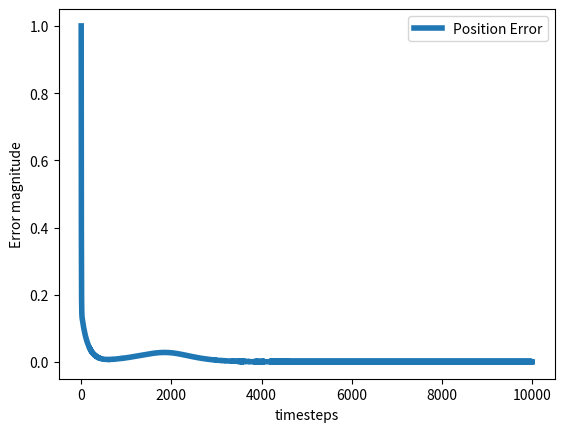

Python code for this plot:


# This one is also working inverse kinematics with orientation too without simulation.
# just to analayze the error graphs for multiple situations.

import numpy as np
import matplotlib.pyplot as plt
import scipy


# link length
# a1 = 0.214
# a2 = 0.37
# a3 = 0.354
# a4 = 0.28
L1 = 0.289  # in m, length of link1
L2 = 0.372  # in m, length of link2
L3 = 0.351
L4 = 0.40

# Example: Initial guess for joint angles
initial_guess = np.array([0.0, 0.0, 0.0, 0.0])


def computeTransformationMatrix(q1, q2, q3, q4):
    '''
    takes in the current joint angles(rad) and return
    rotation matrix and displacement vector for 4DOF arm
    '''

    # # changing from degrees to radian

    # t1 = t1*math.pi/180
    # t2 = t2*math.pi/180
    # t3 = t3*math.pi/180
    # t4 = t4*math.pi/180

    # forward kinematics equations

    x = -np.cos(q1)*(L3*np.sin(q2+q3)+L2*np.sin(q2)-L4*np.cos(q2+q3+q4))
    y = -np.sin(q1)*(L3*np.sin(q2+q3)+L2 * np.sin(q2)-L4*np.cos(q2+q3+q4))
    z = L1+L3*np.cos(q2+q3)+L2*np.cos(q2)+L4*np.sin(q2+q3+q4)

    H = np.array([[np.cos(q1)*np.cos(q2+q3+q4), np.cos(q1)*-np.sin(q2+q3+q4), np.sin(q1), x],
                  [np.sin(q1)*np.cos(q2+q3+q4), np.sin(q1)*-
                   np.sin(q2+q3+q4), -np.cos(q1), y],
                  [np.sin(q2+q3+q4), np.cos(q2+q3+q4), 0, z],
                  [0, 0, 0, 1]])

    RotMat = np.matrix(np.ones((3, 3)))
    DisVector = np.matrix(np.ones((3, 1)))
    DisVector[:3, :] = H[:3, 3:]
    RotMat[:3, :3] = H[:3, :3]

    return RotMat.round(decimals=3), DisVector.round(decimals=3)


def desiredTransformationMatrix(x_desired, y_desired, z_desired):
    '''
    takes in desired position of end effector.
    desired rotation matrix defined already inside the function.
    '''
    # RotMat = np.matrix(np.array([[1, 0, 0], [0, 0, 1], [0, -1, 0]]))

    RotMat = np.matrix(
        np.array([[1, 0, 0], [0, 0, -1], [0, 1, 0]]))
    DisVector = np.matrix(np.array([[x_desired], [y_desired], [z_desired]]))

    return RotMat, DisVector

# simply to calculate rotation matrix by hit and trial


def rot(q1, q2, q3, q4):

    q1 = np.deg2rad(q1)
    q2 = np.deg2rad(q2)
    q3 = np.deg2rad(q3)
    q4 = np.deg2rad(q4)
    H = np.array([[np.cos(q1)*np.cos(q2+q3+q4), np.cos(q1)*-np.sin(q2+q3+q4), np.sin(q1), 1],
                  [np.sin(q1)*np.cos(q2+q3+q4), np.sin(q1)*-
                 np.sin(q2+q3+q4), -np.cos(q1), 1],
                  [np.sin(q2+q3+q4), np.cos(q2+q3+q4), 0, 1],
                  [0, 0, 0, 1]])
    print(H)


def pseudoJac(t1, t2, t3, t4):
    '''
    takes in the joint angles in radian and return
    pseudo inverse of jacobian matrix.
    '''

    # the first 3 rows across the columns of this jacobian matrix J are correct.
    # confused about the last 3 rows.
    J = np.matrix([[np.sin(t1)*(L3*np.sin(t2+t3)+L2*np.sin(t2)-L4*np.cos(t2+t3+t4)),
                    -np.cos(t1)*(L3*np.cos(t2+t3)+L2 *
                                 np.cos(t2)+L4*np.sin(t2+t3+t4)),
                    -np.cos(t1)*(L3*np.cos(t2+t3)+L4*np.sin(t2+t3+t4)),
                    -L4*np.sin(t2+t3+t4)*np.cos(t1)],
                   [-np.cos(t1)*(L3*np.sin(t2+t3)+L2*np.sin(t2)-L4*np.cos(t2+t3+t4)),
                    -np.sin(t1)*(L3*np.cos(t2+t3)+L2 *
                                 np.cos(t2)+L4*np.sin(t2+t3+t4)),
                    -np.sin(t1)*(L3*np.cos(t2+t3)+L4*np.sin(t2+t3+t4)),
                    -L4*np.sin(t2+t3+t4)*np.sin(t1)],
                   [0,
                    -L3*np.sin(t2+t3)-L2*np.sin(t2)+L4*np.cos(t2+t3+t4),
                    (-L3*np.sin(t2+t3)+L4*np.cos(t2+t3+t4)),
                    L4*np.cos(t2+t3+t4)],
                   [0, np.sin(t1), np.sin(t1), np.sin(t1)],
                   [0, -np.cos(t1), -np.cos(t1), -np.cos(t1)],
                   [1, 0, 0, 0]])
    return J.T
    # return np.matrix(np.linalg.pinv(J).round(decimals=4))


def invOpt(q1_initial, q2_initial, q3_initial, q4_initial, x, y, z):
    errorList = np.array([1])
    err = 1
    q = np.matrix([[np.deg2rad(q1_initial)], [np.deg2rad(q2_initial)], [
                  np.deg2rad(q3_initial)], [np.deg2rad(q4_initial)]])

    delx = np.matrix(np.zeros((6, 1)))
    iter = 0
    Rd, Dd = desiredTransformationMatrix(x, y, z)

    # Joint angle bounds (replace -np.pi and np.pi with your desired bounds)
    # jb = [(-np.pi/2, np.pi/2)for _ in range(len(q))]
    jb = [
        (np.deg2rad(-180), np.deg2rad(180)),  # Bounds for q1
        (np.deg2rad(-72), np.deg2rad(72)),      # Bounds for q2
        (np.deg2rad(-150), np.deg2rad(150)),  # Bounds for q3
        (np.deg2rad(-150), np.deg2rad(150))   # Bounds for q4
    ]
    # print(jb)

    while err >= 1e-4 and iter < 10000:

        Rk, Dk = computeTransformationMatrix(
            q[0, 0], q[1, 0], q[2, 0], q[3, 0])

        # difference in actual and desired pose( both position and orientation error)
        ep = Dd-Dk
        # eo = Rd*Rk.T

        # # extracting roll,pitch and yaw from the rotation matrix(old way)
        # roll = np.arctan2(eo[2, 1], eo[2, 2])
        # yaw = np.arctan2(eo[1, 0], eo[0, 0])

        # if (np.cos(yaw) == 0):
        #     pitch = np.arctan2(-eo[2, 0], (eo[1, 0]/np.sin(yaw)))
        # else:
        #     pitch = np.arctan2(-eo[2, 0], (eo[0, 0]/np.cos(yaw)))

        # new way
        roll = np.arctan2(Rk[2, 1], Rk[2, 2])
        yaw = np.arctan2(Rk[1, 0], Rk[0, 0])

        if (np.cos(yaw) == 0):
            pitch = np.arctan2(-Rk[2, 0], (Rk[1, 0]/np.sin(yaw)))
        else:
            pitch = np.arctan2(-Rk[2, 0], (Rk[0, 0]/np.cos(yaw)))

        # deriving the pose error vector
        delx[0:3, :] = ep
        delx[3:6, :] = [[0], [np.deg2rad(5)-pitch], [0]]

        Jinv = pseudoJac(q[0, 0], q[1, 0], q[2, 0], q[3, 0])
        delq = Jinv * delx

        q = q+0.05*delq

        # Apply joint angle bounds
        # q = np.clip(q, *zip(*jb))
        # Enforce joint angle bounds
        for i in range(len(jb)):
            q[i, 0] = np.clip(q[i, 0], *jb[i])

        err = np.linalg.norm(delq)

        errorList = np.append(errorList, err)

        # if iter < 20:
        # print(delq)

        iter = iter+1

    return np.rad2deg(q).round(decimals=1), errorList


optimizedJointAngles, errorList = invOpt(
    initial_guess[0], initial_guess[1], initial_guess[2], initial_guess[3],
    0.731, 0.003, 0.5)

# it will print four columns with same angles. the desired angles are in the rows.
print(optimizedJointAngles)
print(errorList[-1])

plt.plot(errorList, linewidth=4, label='Position Error')
plt.xlabel('timesteps')
plt.ylabel('Error magnitude')
plt.legend()
plt.show()
